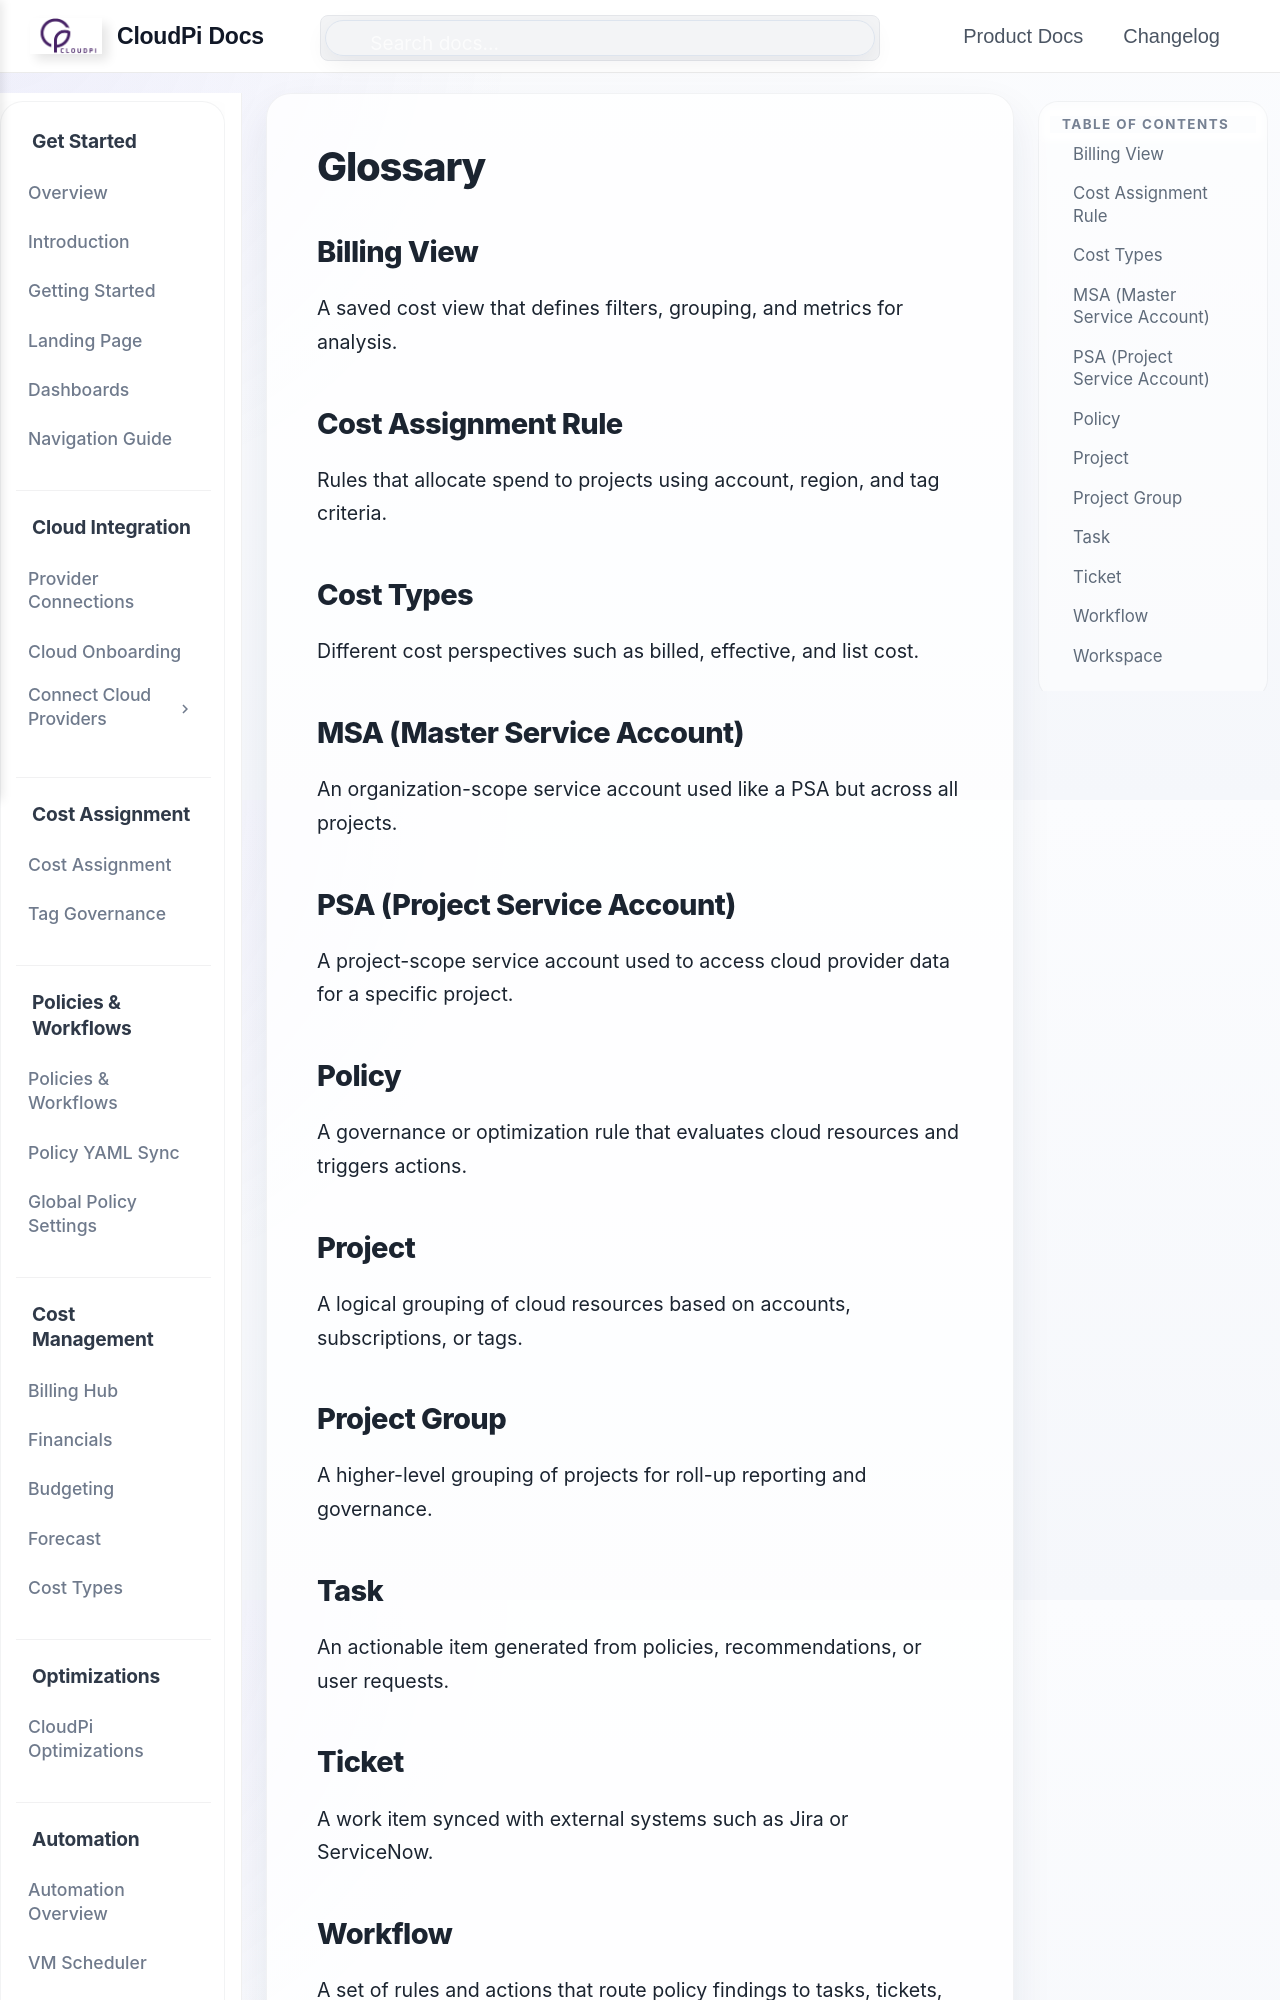

repository: PurpleDataInc-TX/mkdocs · page: Glossary/index.html · generator: mkdocs

# Glossary

## Billing View
A saved cost view that defines filters, grouping, and metrics for analysis.

## Cost Assignment Rule
Rules that allocate spend to projects using account, region, and tag criteria.

## Cost Types
Different cost perspectives such as billed, effective, and list cost.

## MSA (Master Service Account)
An organization-scope service account used like a PSA but across all projects.

## PSA (Project Service Account)
A project-scope service account used to access cloud provider data for a specific project.

## Policy
A governance or optimization rule that evaluates cloud resources and triggers actions.
